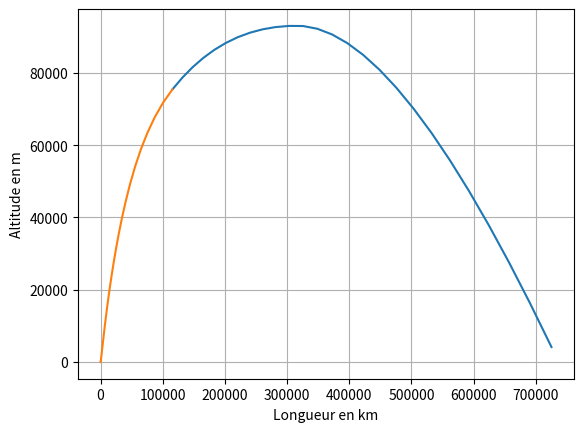

Write Python code to recreate this figure.
import numpy as np
import matplotlib.pyplot as plt
from scipy.integrate import odeint

duree = 3000
N = 400
g = 9.8


t = np.linspace(0,duree,N) #tableau du temps

def Temp(y):
    def aux (y):
        if y < 11e3 : return -6.5*y*1e-3 + 15
        elif y < 20e3 : return -56.5
        elif y < 32e3 : return 1*(y - 20e3)*1e-3 - 56.5
        elif y < 47e3 : return 2.8*(y - 32e3)*1e-3 - 44.5
        elif y < 51e3 : return -2.5
        elif y < 71e3 : return -2.8*(y - 51e3)*1e-3 - 2.5
        else : return -2*(y - 71e3)*1e-3 - 58.5
    return aux(y) + 273.15

def angle_phase1(y):
    def aux(y):
        if y < 10e3: return -5 - 10 * y / 10e3
        elif y < 30e3: return - 15 - 20 * (y - 10e3) / 20e3
        elif y < 60e3: return - 35 - 40 * (y - 30e3) / 30e3
        else: return -75 - 15 * (y - 60e3) / 20e3
    return aux(y) * np.pi / 180

def calc_1 (Y,t) :

    D = 518*9 #Débit massique
    alpha = angle_phase1(Y[4])
    # print(alpha * 180 / np.pi) 
    F = 2000e3*9 #Poussée des moteurs
    
    g = 9.8
    M = 28.956 #g/mol
    R = 8.314

    #Coefficient de frottements
    r1 = 6.4 / 2
    r2 = 8.6 / 2
    S = np.pi * (r1**2 + r2**2)
    Cx = 0.02
    k = .5 * Y[5] * M*1e3 / (R * Temp(Y[4])) * Cx * S


    #Y[0] => Vitesse selon x
    #Y[1] => Vitesse selon y
    #Y[2] => masse m
    #Y[3] => x
    #Y[4] => y
    #Y[5] => Pression P

    #dv => acceleration
    #dm => dérivée de la masse
    #dy => vitesse selon y
    #dx => vitesse selon x
    #dP => dérivée de la Pression

    if Y[4] > 76500 : 
    
        dvx = 0
        dvy = 0
        dm = 0
        dy = 0
        dx = 0
        dP = 0

    elif Y[2] > 307240 : #Tant qu'on a du carburant

        dvx = (-F*np.sin(alpha) - k*np.sqrt(Y[0]**2 + Y[1]**2)*Y[0])/Y[2]
        dvy = (F*np.cos(alpha) - k*np.sqrt(Y[0]**2 + Y[1]**2)*Y[1])/Y[2] - g
        dm = -D
        dy = Y[1]
        dx = Y[0]
        dP = (-Y[5] * M * g / (R * Temp(Y[4])))*Y[1]
        

    else : #Il n'y a plus de carburant
    
        dvx = -k*np.sqrt(Y[0]**2 + Y[1]**2)*Y[0]/Y[2]
        dvy = - k*np.sqrt(Y[0]**2 + Y[1]**2)*Y[1]/Y[2] - g
        dm = 0
        dy = Y[1]
        dx = Y[0]
        dP = (-Y[5] * M * g / (R * Temp(Y[4])))*Y[1]

    if Y[4] < 0 : #On touche le sol

        dvx = 0
        dvy = 0
        dm = 0
        dy = 0
        dx = 0
        dP = 0
        

    return np.array([dvx, dvy, dm, dx, dy, dP])


def crop (t,vx,vy,x,y,P) : #On redimensionne les tableaux lorsque les valeurs deviennent constantes
    for i in range (len(t)-1) :
        if int(y[i] * 100)==int(y[i+1] * 100) : return t[:i], vx[:i],vy[:i], x[:i], y[:i], P[:i]
    return t, vx, vy, x, y, P


Y0_1 = np.array([0,0,1807240,0,0,1e5]) #Conditions initiales
sol = odeint(calc_1,Y0_1,t) #résolution de(s) équa. diff.
n_1 = len(sol)

#Extraction des données
vx = np.array([sol[i][0] for i in range (n_1)])
vy = np.array([sol[i][1] for i in range (n_1)])
x = np.array ([sol[i][3] for i in range (n_1)])
y = np.array ([sol[i][4] for i in range (n_1)])
m = np.array ([sol[i][2] for i in range (n_1)])
P = np.array ([sol[i][5] for i in range (n_1)])

t,vx,vy,x,y,P = crop(t,vx,vy,x,y,P)
v = np.sqrt(vx**2+vy**2)

#!=============================================== PHASE II ===============================================

def angle_phase2(vy):
    def aux(vy):
        if vy > 0: return -70
        else: return -110
    return aux(vy) * np.pi / 180

Y0_2 = np.array([vx[-1],vy[-1],380e3,x[-1],y[-1],P[-1]])

def calc_2 (Y,t) :

    D = 518*2 #Débit massique
    alpha = angle_phase2(Y[1])
    # print(alpha * 180 / np.pi) 
    F = 2000e3 * 2 #Poussée des moteurs
    
    g = 9.8
    M = 28.956 #g/mol
    R = 8.314
    rho_air = Y[5] * M*1e3 / (R * Temp(Y[4]))
    
    #Coefficient de frottements
    r1 = 6.4 / 2
    r2 = 8.6 / 2
    S = np.pi * (r1**2 + r2**2)
    Cx = 0.02
    k = .5 * rho_air * Cx * S
    
    #Force de portance 
    A = 461 #m2
    Cy = 0.1
    Fp = .5 * rho_air * A * Cy * (Y[0]**2 + Y[1]**2) # Portance
    
    phi = np.arccos(Y[0] / np.sqrt(Y[0]**2 + Y[1]**2)) # Angle entre le vecteur vitesse et le repère (Cf feuille d'explication)

    #Y[0] => Vitesse selon x
    #Y[1] => Vitesse selon y
    #Y[2] => masse m
    #Y[3] => x
    #Y[4] => y
    #Y[5] => Pression P

    #dv => acceleration
    #dm => dérivée de la masse
    #dy => vitesse selon y
    #dx => vitesse selon x
    #dP => dérivée de la Pression
    
    if Y[2] > 160e3:

        dvx = (-F * np.sin(alpha) - k * np.sqrt(Y[0]**2 + Y[1]**2) * Y[0] - np.sin(phi) * Fp) / Y[2]
        dvy = (F * np.cos(alpha) - k * np.sqrt(Y[0]**2 + Y[1]**2) * Y[1] + np.cos(phi) * Fp) / Y[2] - g
        dm = -D
        dy = Y[1]
        dx = Y[0]
        dP = (-Y[5] * M * g / (R * Temp(Y[4]))) * Y[1]
        
    else:
        
        dvx = (- k * np.sqrt(Y[0]**2 + Y[1]**2) * Y[0] - np.sin(phi) * Fp) / Y[2]
        dvy = (- k * np.sqrt(Y[0]**2 + Y[1]**2) * Y[1] + np.cos(phi) * Fp) / Y[2] - g
        dm = 0
        dy = Y[1]
        dx = Y[0]
        dP = (-Y[5] * M * g / (R * Temp(Y[4]))) * Y[1]
        
        
    if Y[4] < 0 : #On touche le sol
    
        dvx = 0
        dvy = 0
        dm = 0
        dy = 0
        dx = 0
        dP = 0


    return np.array([dvx, dvy, dm, dx, dy, dP])


sol_2 = odeint(calc_2,Y0_2,t) #résolution de(s) équa. diff.
n_2 = len(sol_2)

t_2 = t

#Extraction des données
vx_2 = np.array([sol_2[i][0] for i in range (n_2)])
vy_2 = np.array([sol_2[i][1] for i in range (n_2)])
x_2 = np.array ([sol_2[i][3] for i in range (n_2)])
y_2 = np.array ([sol_2[i][4] for i in range (n_2)])
m_2 = np.array ([sol_2[i][2] for i in range (n_2)])
P_2 = np.array ([sol_2[i][5] for i in range (n_2)])

t_2,vx_2,vy_2,x_2,y_2,P_2 = crop(t_2,vx_2,vy_2,x_2,y_2,P_2)
# v_2 = np.sqrt(vx_2**2+vy_2**2)

#Tracé
plt.figure()
# plt.plot(np.concatenate((x,x_2)), np.concatenate ((y, y_2)))
plt.plot(x_2, y_2)
plt.plot(x, y)
plt.ylabel('Altitude en m')
plt.xlabel('Longueur en km')
plt.grid()
plt.show()
